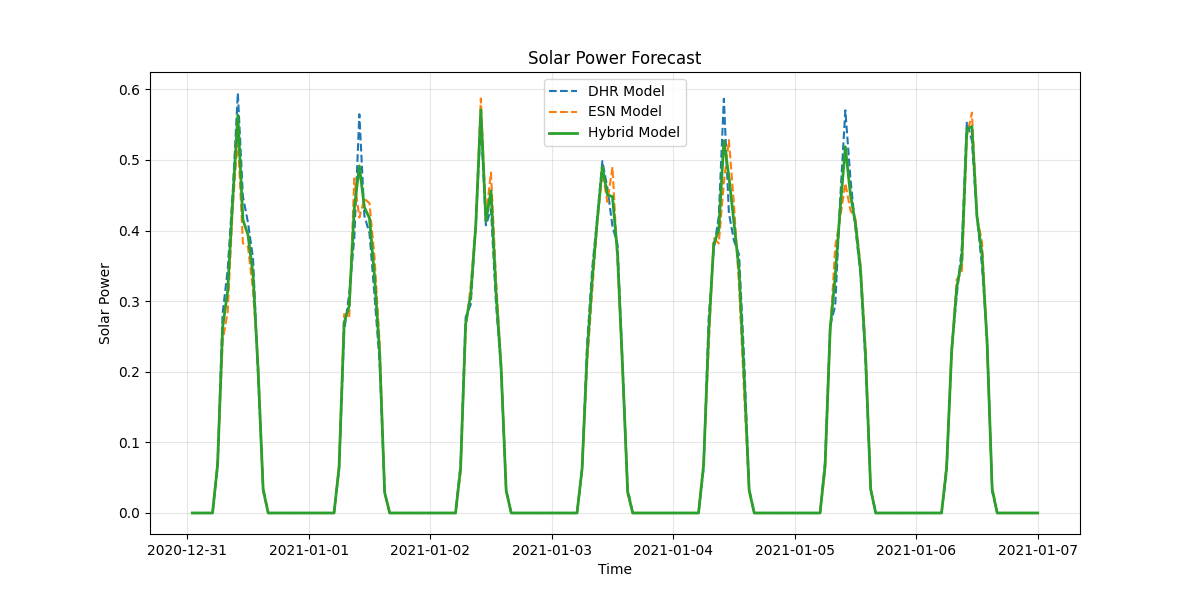

Source data for this figure (header and first rows):
timestamp, dhr_forecast, esn_forecast, hybrid_forecast
2020-12-31 01:00:00, 0.0, 0.0, 0.0
2020-12-31 02:00:00, 0.0, 0.0, 0.0
2020-12-31 03:00:00, 0.0, 0.0, 0.0
2020-12-31 04:00:00, 0.0, 0.0, 0.0
2020-12-31 05:00:00, 0.0, 0.0, 0.0
2020-12-31 06:00:00, 0.06493, 0.07191, 0.06842
2020-12-31 07:00:00, 0.2828, 0.2434, 0.2631
2020-12-31 08:00:00, 0.3451, 0.2851, 0.3151
2020-12-31 09:00:00, 0.455, 0.4346, 0.4448
2020-12-31 10:00:00, 0.5947, 0.532, 0.5633
2020-12-31 11:00:00, 0.4483, 0.382, 0.4151
2020-12-31 12:00:00, 0.4114, 0.3768, 0.3941
2020-12-31 13:00:00, 0.3609, 0.3153, 0.3381
2020-12-31 14:00:00, 0.1945, 0.2115, 0.203
2020-12-31 15:00:00, 0.03553, 0.03048, 0.033
2020-12-31 16:00:00, 0.0, 0.0, 0.0
2020-12-31 17:00:00, 0.0, 0.0, 0.0
2020-12-31 18:00:00, 0.0, 0.0, 0.0
2020-12-31 19:00:00, 0.0, 0.0, 0.0
2020-12-31 20:00:00, 0.0, 0.0, 0.0
2020-12-31 21:00:00, 0.0, 0.0, 0.0
2020-12-31 22:00:00, 0.0, 0.0, 0.0
2020-12-31 23:00:00, 0.0, 0.0, 0.0
2021-01-01 00:00:00, 0.0, 0.0, 0.0
2021-01-01 01:00:00, 0.0, 0.0, 0.0
2021-01-01 02:00:00, 0.0, 0.0, 0.0
2021-01-01 03:00:00, 0.0, 0.0, 0.0
2021-01-01 04:00:00, 0.0, 0.0, 0.0
2021-01-01 05:00:00, 0.0, 0.0, 0.0
2021-01-01 06:00:00, 0.06179, 0.06744, 0.06461
2021-01-01 07:00:00, 0.257, 0.2817, 0.2693
2021-01-01 08:00:00, 0.3107, 0.2761, 0.2934
2021-01-01 09:00:00, 0.3892, 0.4738, 0.4315
2021-01-01 10:00:00, 0.5647, 0.4183, 0.4915
2021-01-01 11:00:00, 0.4206, 0.4449, 0.4328
2021-01-01 12:00:00, 0.3964, 0.4387, 0.4176
2021-01-01 13:00:00, 0.3077, 0.3621, 0.3349
2021-01-01 14:00:00, 0.2138, 0.2416, 0.2277
2021-01-01 15:00:00, 0.02908, 0.02904, 0.02906
2021-01-01 16:00:00, 0.0, 0.0, 0.0
2021-01-01 17:00:00, 0.0, 0.0, 0.0
2021-01-01 18:00:00, 0.0, 0.0, 0.0
2021-01-01 19:00:00, 0.0, 0.0, 0.0
2021-01-01 20:00:00, 0.0, 0.0, 0.0
2021-01-01 21:00:00, 0.0, 0.0, 0.0
2021-01-01 22:00:00, 0.0, 0.0, 0.0
2021-01-01 23:00:00, 0.0, 0.0, 0.0
2021-01-02 00:00:00, 0.0, 0.0, 0.0
2021-01-02 01:00:00, 0.0, 0.0, 0.0
2021-01-02 02:00:00, 0.0, 0.0, 0.0
2021-01-02 03:00:00, 0.0, 0.0, 0.0
2021-01-02 04:00:00, 0.0, 0.0, 0.0
2021-01-02 05:00:00, 0.0, 0.0, 0.0
2021-01-02 06:00:00, 0.06883, 0.05802, 0.06343
2021-01-02 07:00:00, 0.2773, 0.2593, 0.2683
2021-01-02 08:00:00, 0.2953, 0.3221, 0.3087
2021-01-02 09:00:00, 0.4085, 0.4064, 0.4075
2021-01-02 10:00:00, 0.5547, 0.5869, 0.5708
2021-01-02 11:00:00, 0.4073, 0.4191, 0.4132
2021-01-02 12:00:00, 0.4302, 0.4821, 0.4561
... 108 more rows
